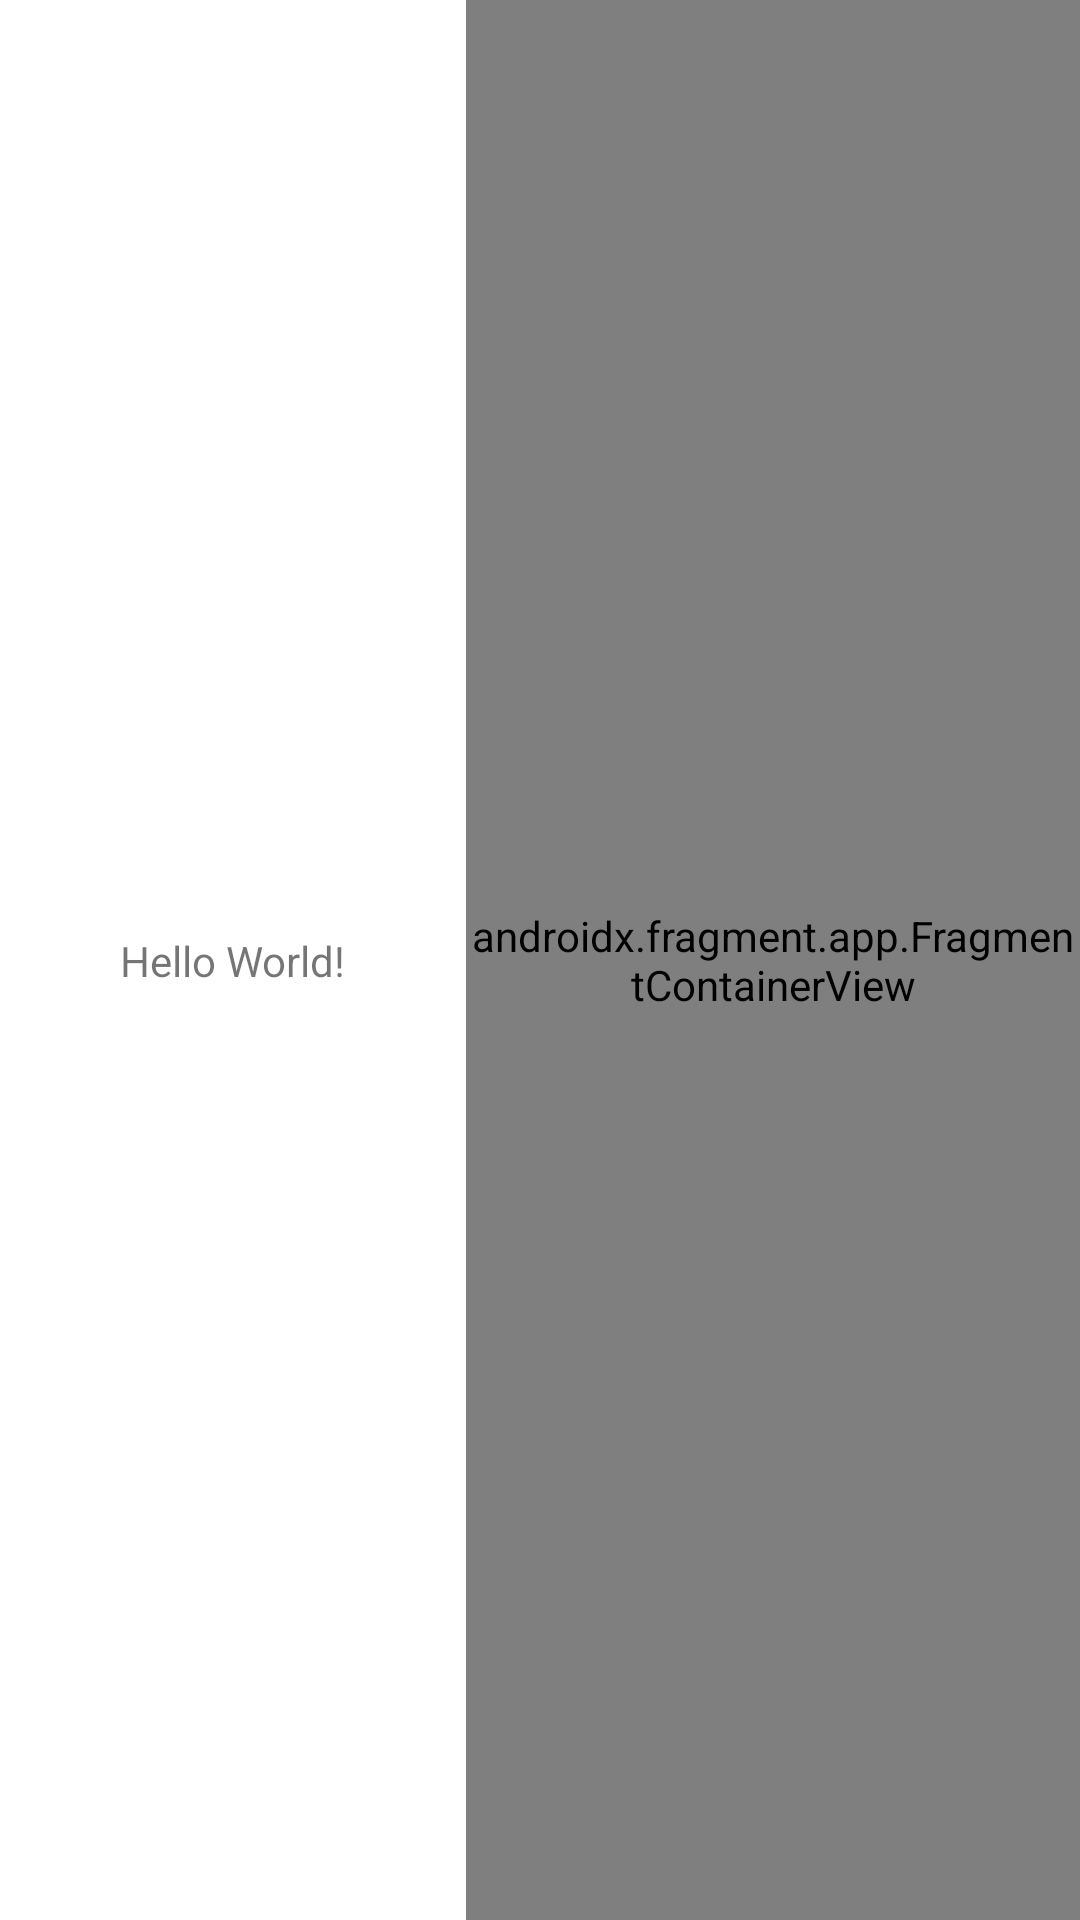

Here is an Android app screen rendered from its layout file. Give the layout XML and the strings, colors and styles it references.
<!-- AndroidManifest.xml: application theme Theme.EventBusApplication -->
<!-- res/layout/activity_main.xml -->
<?xml version="1.0" encoding="utf-8"?>
<androidx.constraintlayout.widget.ConstraintLayout xmlns:android="http://schemas.android.com/apk/res/android"
    xmlns:app="http://schemas.android.com/apk/res-auto"
    xmlns:tools="http://schemas.android.com/tools"
    android:layout_width="match_parent"
    android:layout_height="match_parent"
    tools:context=".MainActivity">

    <TextView
        android:id="@+id/textView"
        android:layout_width="wrap_content"
        android:layout_height="wrap_content"
        android:layout_marginStart="40dp"
        android:text="Hello World!"
        app:layout_constraintBottom_toBottomOf="parent"
        app:layout_constraintLeft_toLeftOf="parent"
        app:layout_constraintTop_toTopOf="parent" />

    <androidx.fragment.app.FragmentContainerView
        android:id="@+id/fragment"
        android:name="com.example.eventbusapplication.BlankFragment"
        android:layout_width="0dp"
        android:layout_height="match_parent"
        android:layout_marginStart="40dp"
        app:layout_constraintBottom_toBottomOf="parent"
        app:layout_constraintEnd_toEndOf="parent"
        app:layout_constraintStart_toEndOf="@id/textView"
        app:layout_constraintTop_toTopOf="parent"
        tools:layout="@layout/fragment_blank">

    </androidx.fragment.app.FragmentContainerView>

</androidx.constraintlayout.widget.ConstraintLayout>
<!-- res/layout/fragment_blank.xml (included above) -->
<?xml version="1.0" encoding="utf-8"?>
<RelativeLayout
    xmlns:android="http://schemas.android.com/apk/res/android"
    xmlns:tools="http://schemas.android.com/tools"
    android:layout_width="match_parent"
    android:layout_height="match_parent"
    android:padding="20dp"
    tools:context=".BlankFragment">

    <EditText
        android:layout_width="match_parent"
        android:id="@+id/editText"
        android:layout_height="wrap_content"
        android:layout_alignParentTop="true" />
    <Button
        android:layout_width="match_parent"
        android:layout_height="wrap_content"
        android:id="@+id/button"
        android:layout_alignParentBottom="true"
        android:text="change"
        />
</RelativeLayout>
<!-- resources referenced by this layout -->
<resources>
  <style name="Theme.EventBusApplication" parent="Theme.MaterialComponents.DayNight.DarkActionBar">
          
          <item name="colorPrimary">@color/purple_500</item>
          <item name="colorPrimaryVariant">@color/purple_700</item>
          <item name="colorOnPrimary">@color/white</item>
          
          <item name="colorSecondary">@color/teal_200</item>
          <item name="colorSecondaryVariant">@color/teal_700</item>
          <item name="colorOnSecondary">@color/black</item>
          
          <item name="android:statusBarColor" tools:targetApi="l">?attr/colorPrimaryVariant</item>
          
      </style>
  <!-- not gathered from this repository: default colours our renderer supplied (Android Studio template values) -->
  <color name="purple_500">#FF6200EE</color>
  <color name="purple_700">#FF3700B3</color>
  <color name="teal_200">#FF03DAC5</color>
  <color name="teal_700">#FF018786</color>
  <color name="black">#FF000000</color>
  <color name="white">#FFFFFFFF</color>
</resources>
